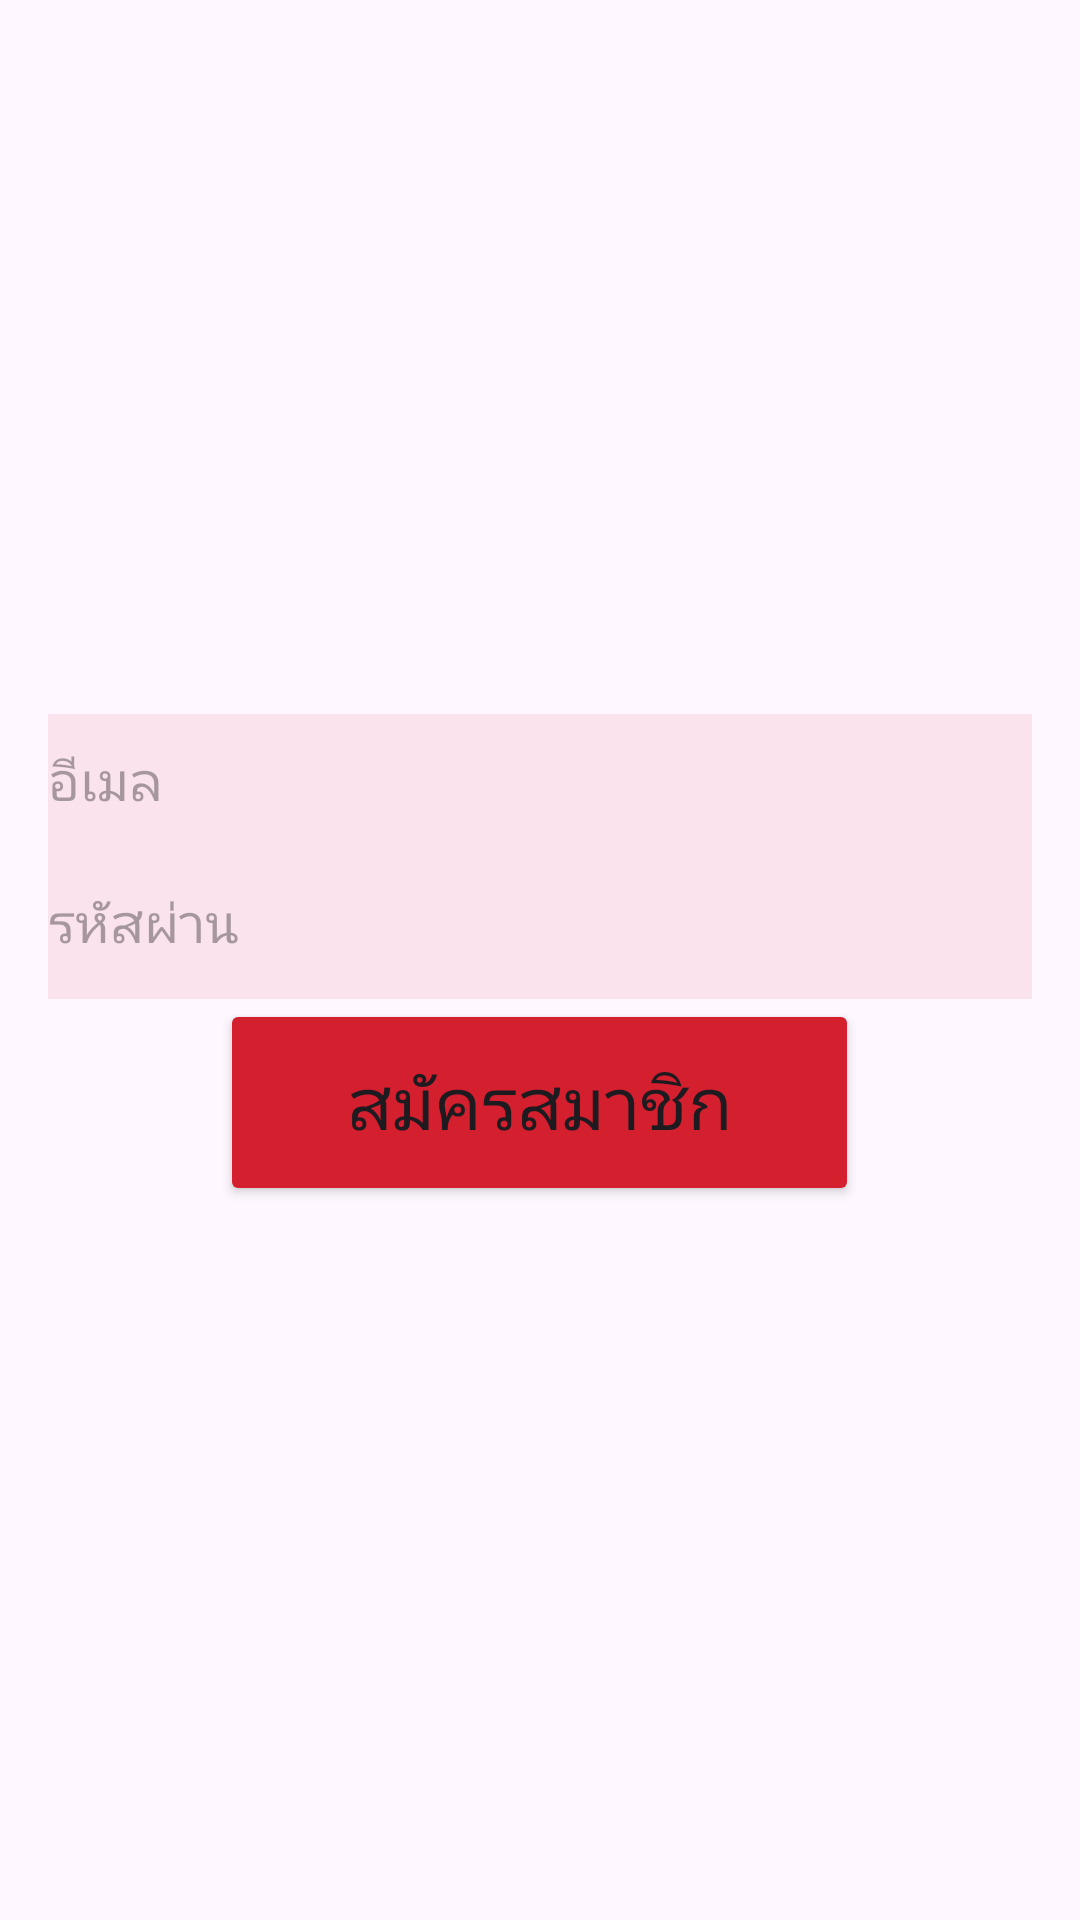

Produce the Android XML layout that renders to this screen, including the resource entries it uses.
<!-- AndroidManifest.xml: application theme Theme.Canteen -->
<!-- res/layout/activity_register.xml -->
<?xml version="1.0" encoding="utf-8"?>
<LinearLayout xmlns:android="http://schemas.android.com/apk/res/android"
    android:layout_width="match_parent"
    android:layout_height="match_parent"
    android:gravity="center"
    android:orientation="vertical"
    android:padding="16dp">

    <EditText
        android:id="@+id/emailField"
        android:layout_width="match_parent"
        android:layout_height="44dp"
        android:background="#17D31F2E"
        android:backgroundTint="#D31F2E"
        android:baselineAligned="false"
        android:hint="อีเมล"
        android:inputType="textEmailAddress" />

    <EditText
        android:id="@+id/passwordField"
        android:layout_width="match_parent"
        android:layout_height="51dp"
        android:background="#17D31F2E"
        android:backgroundTint="#D31F2E"
        android:hint="รหัสผ่าน"
        android:inputType="textPassword" />

    <Button
        android:id="@+id/registerButton"
        android:layout_width="213dp"
        android:layout_height="69dp"
        android:backgroundTint="#D31F2E"
        android:text="สมัครสมาชิก"
        android:textSize="24sp" />
</LinearLayout>
<!-- resources referenced by this layout -->
<resources>
  <style name="Theme.Canteen" parent="Base.Theme.Canteen" />
  <style name="Base.Theme.Canteen" parent="Theme.Material3.DayNight.NoActionBar">
          
          
      </style>
</resources>
